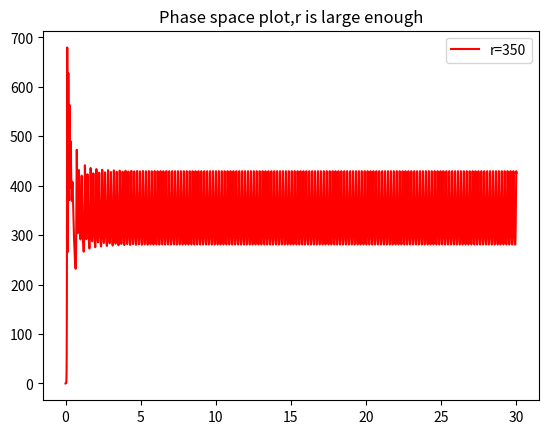

This chart was generated by the following Python code:
# -*- coding: utf-8 -*-
"""
Created on Sat Jun 11 09:21:48 2016

@author: luokaifa
"""

import matplotlib.pyplot as plt


#设置变量及其初值
delta = 10
b = 8./3.  #the measures of the temperature difference across the fluid and other parameters.
t = 0.0001   #the footsize


r = 350
#set the lists
x = []
y = []
z = []
time = []
x.append(1.0)
y.append(0)
z.append(0)
time.append(0.0)
#set the loop
for i in range(0,300000):
    x.append(delta*(y[i]-x[i])*t+x[i])
    y.append((-x[i+1]*z[i]+r*x[i+1]-y[i])*t+y[i])
    z.append((x[i+1]*y[i+1]-b*z[i])*t+z[i])
    time.append(t*i+t)

#plt.figure(figsize=())
plt.plot(time,z,'r')
plt.legend({'r=350'})
plt.title('Phase space plot,r is large enough')

"""
r = 163
#set the lists
x = []
y = []
z = []
time = []
x.append(1.0)
y.append(0)
z.append(0)
time.append(0.0)
#set the loop
for i in range(0,300000):
    x.append(delta*(y[i]-x[i])*t+x[i])
    y.append((-x[i+1]*z[i]+r*x[i+1]-y[i])*t+y[i])
    z.append((x[i+1]*y[i+1]-b*z[i])*t+z[i])
    time.append(t*i+t)

#plt.figure(figsize=())
plt.subplot(2,2,1)
plt.plot(time,z,'r')
plt.legend({'r=163'})
plt.title('Phase space plot,r>=163')

r = 170
#set the lists
x = []
y = []
z = []
time = []
x.append(1.0)
y.append(0)
z.append(0)
time.append(0.0)
#set the loop
for i in range(0,300000):
    x.append(delta*(y[i]-x[i])*t+x[i])
    y.append((-x[i+1]*z[i]+r*x[i+1]-y[i])*t+y[i])
    z.append((x[i+1]*y[i+1]-b*z[i])*t+z[i])
    time.append(t*i+t)

plt.subplot(2,2,2)
plt.plot(time,z,'b')
plt.legend({'r=170'})

r = 185
#set the lists
x = []
y = []
z = []
time = []
x.append(1.0)
y.append(0)
z.append(0)
time.append(0.0)
#set the loop
for i in range(0,300000):
    x.append(delta*(y[i]-x[i])*t+x[i])
    y.append((-x[i+1]*z[i]+r*x[i+1]-y[i])*t+y[i])
    z.append((x[i+1]*y[i+1]-b*z[i])*t+z[i])
    time.append(t*i+t)

plt.subplot(2,2,3)
plt.plot(time,z,'g')
plt.legend({'r=185'})


r = 200
#set the lists
x = []
y = []
z = []
time = []
x.append(1.0)
y.append(0)
z.append(0)
time.append(0.0)
#set the loop
for i in range(0,300000):
    x.append(delta*(y[i]-x[i])*t+x[i])
    y.append((-x[i+1]*z[i]+r*x[i+1]-y[i])*t+y[i])
    z.append((x[i+1]*y[i+1]-b*z[i])*t+z[i])
    time.append(t*i+t)

plt.subplot(2,2,4)
plt.plot(time,z,'y')
plt.legend({'r=200'})
#plt.ylim(0,50)
plt.xlim(0,30)
"""
